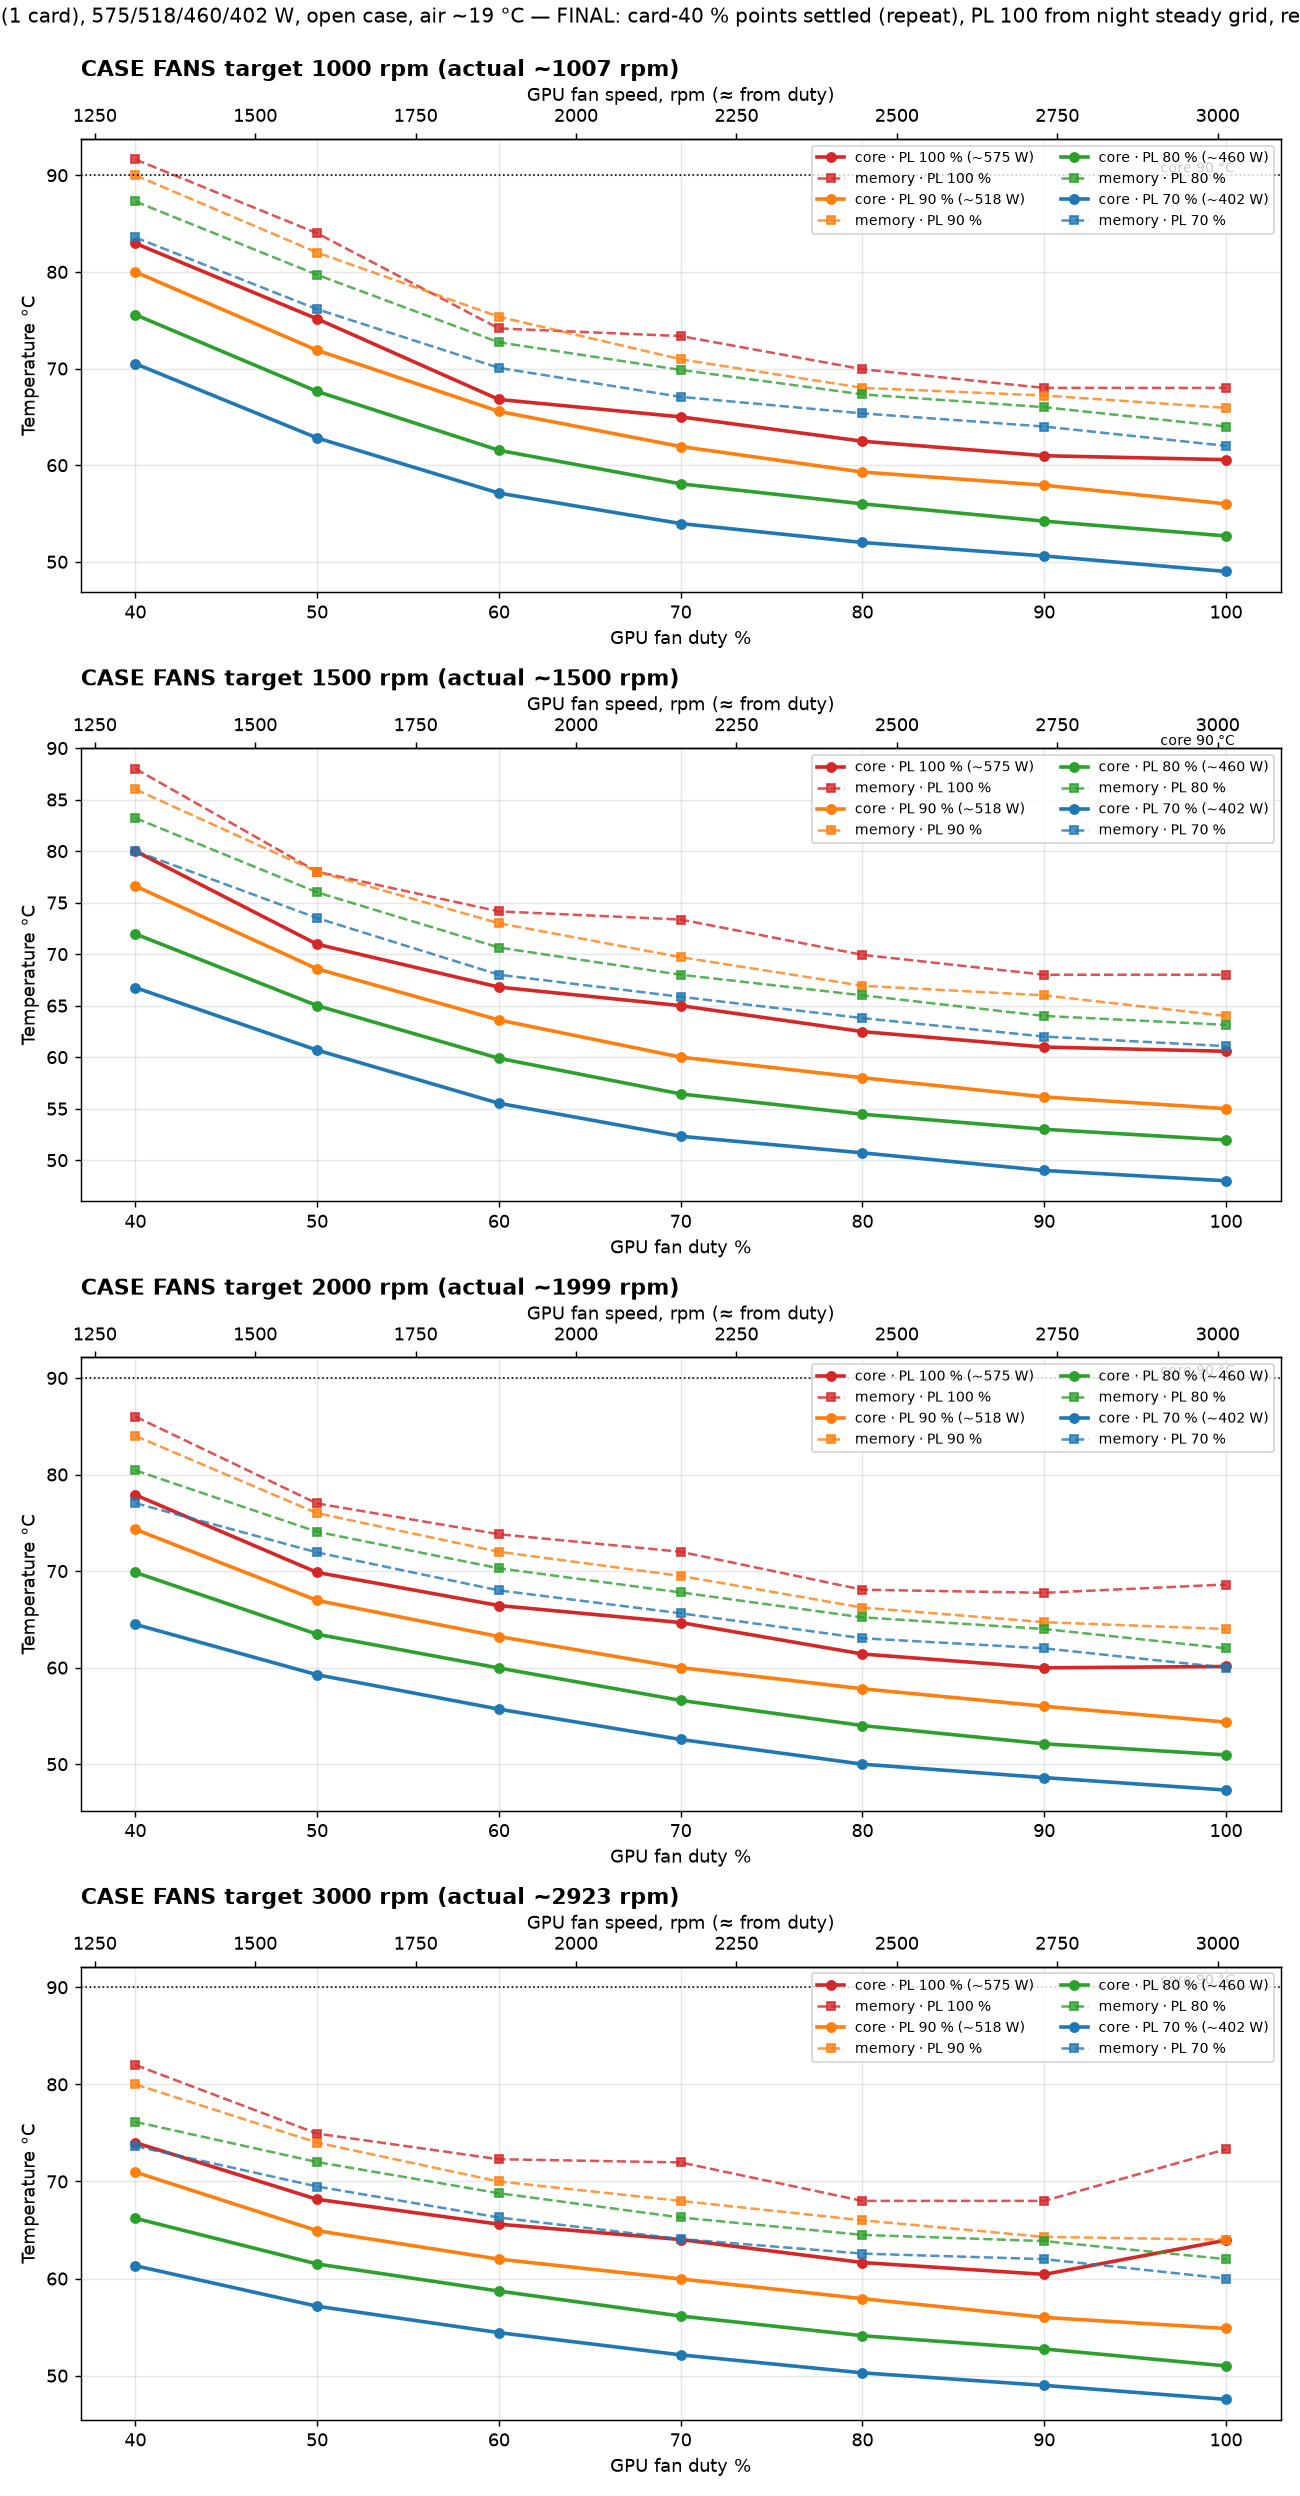

Source data for this figure (header and first rows):
load, pl_pct, gpu_pct, case_rpm_target, seconds, settled, slope_core_c_min, slope_mem_c_min, core_c_max, mem_c_max, hot_c_max, intake_c, power_w_sum, case_rpm, case_out_pct, rad_rpm, power_limit_w_sum, n, ts_end, cardA_core_c, cardA_mem_c, cardA_hot_c, cardA_clock_mhz, cardA_power_w
obie, 100, 40, 1000, 660, 0, 0.014, 0.584, 82.96, 91.64, 93.86, 19.08, 575, 1007, 26.8, 1195, 575, 28, 1792584381, 82.96, 91.64, 93.86, 2588, 575
obie, 90, 40, 1000, 60, 0, -1.84, -1.041, 80, 90, 89.92, 19.05, 518, 1007, 26.8, 1195, 518, 28, 1792584441, 80, 90, 89.92, 2479, 518
obie, 80, 40, 1000, 60, 0, -3.495, -3.377, 75.57, 87.29, 84.3, 19.04, 460, 1007, 26.8, 1195, 460, 28, 1792584501, 75.57, 87.29, 84.3, 2333, 460
obie, 70, 40, 1000, 60, 0, -3.718, -3.799, 70.5, 83.57, 77.81, 19.06, 402, 1007, 26.8, 1195, 402, 28, 1792584561, 70.5, 83.57, 77.81, 1951, 402
obie, 100, 50, 1000, 60, 0, 0.1, 0.98, 75.14, 84, 85.54, 19.1, 575, 1007, 26.8, 1195, 575, 28, 1792584621, 75.14, 84, 85.54, 2643, 575
obie, 90, 50, 1000, 60, 0, -2.014, -1.471, 71.89, 82, 80.9, 19.1, 518, 1007, 26.8, 1195, 518, 28, 1792584681, 71.89, 82, 80.9, 2533, 518
obie, 80, 50, 1000, 60, 0, -2.924, -2.091, 67.63, 79.7, 75.71, 19.13, 460, 1007, 26.8, 1195, 460, 27, 1792584741, 67.63, 79.7, 75.71, 2375, 460
obie, 70, 50, 1000, 60, 0, -3.312, -2.891, 62.82, 76.14, 69.74, 19.1, 402, 1007, 26.8, 1195, 402, 28, 1792584801, 62.82, 76.14, 69.74, 1997, 402
obie, 100, 60, 1000, 60, 0, 2.373, 0, 66.8, 74.15, 77.01, 19.1, 575, 1007, 26.8, 1195, 575, 27, 1792584861, 68.96, 76, 78.66, 2693, 575
obie, 90, 60, 1000, 60, 0, -2.182, -1.518, 65.57, 75.36, 74.49, 19.14, 518, 1007, 26.8, 1195, 518, 28, 1792584921, 65.57, 75.36, 74.49, 2562, 518
obie, 80, 60, 1000, 60, 0, -2.828, -2.76, 61.54, 72.71, 69.45, 19.13, 460, 1007, 26.8, 1195, 460, 28, 1792584981, 61.54, 72.71, 69.45, 2404, 460
obie, 70, 60, 1000, 60, 0, -2.826, -2.902, 57.11, 70.07, 63.95, 19.15, 402, 1007, 26.8, 1195, 402, 28, 1792585041, 57.11, 70.07, 63.95, 2083, 402
obie, 100, 70, 1000, 60, 0, 2.581, 2.908, 65, 73.36, 75.37, 19.11, 575, 1007, 26.8, 1195, 575, 28, 1792585101, 64.04, 71.93, 74.06, 2707, 575
obie, 90, 70, 1000, 61, 0, -0.656, -1.975, 61.93, 70.96, 70.55, 19.13, 518, 1007, 26.8, 1195, 518, 27, 1792585162, 61.93, 70.96, 70.55, 2582, 518
obie, 80, 70, 1000, 60, 0, -2.283, -0.357, 58.07, 69.86, 66.03, 19.15, 460, 1007, 26.8, 1195, 460, 28, 1792585222, 58.07, 69.86, 66.03, 2415, 460
obie, 70, 70, 1000, 60, 0, -2.64, -2.036, 53.96, 67.07, 60.8, 19.15, 402, 1007, 26.8, 1195, 402, 28, 1792585282, 53.96, 67.07, 60.8, 2094, 402
obie, 100, 80, 1000, 60, 0, 3.568, 2.111, 62.48, 69.93, 72.53, 19.15, 575, 1007, 26.8, 1195, 575, 28, 1792585342, 61.75, 68.21, 71.45, 2726, 575
obie, 90, 80, 1000, 60, 0, -1.576, -1.409, 59.29, 68, 68.09, 19.19, 518, 1007, 26.8, 1195, 518, 28, 1792585402, 59.29, 68, 68.09, 2586, 518
obie, 80, 80, 1000, 60, 0, -1.86, -1.527, 56, 67.33, 63.7, 19.16, 460, 1007, 26.8, 1195, 460, 27, 1792585462, 56, 67.33, 63.7, 2418, 460
obie, 70, 80, 1000, 60, 0, -2.282, -1.752, 52, 65.36, 58.7, 19.22, 402, 1007, 26.8, 1195, 402, 28, 1792585522, 52, 65.36, 58.7, 2114, 402
obie, 100, 90, 1000, 60, 0, 3.526, 3.69, 60.98, 68, 71.1, 19.19, 575, 1007, 26.8, 1195, 575, 28, 1792585582, 60.04, 67.43, 69.61, 2726, 575
obie, 90, 90, 1000, 60, 0, -0.691, -1.609, 57.93, 67.21, 66.4, 19.2, 518, 1007, 26.8, 1195, 518, 28, 1792585642, 57.93, 67.21, 66.4, 2585, 518
obie, 80, 90, 1000, 60, 0, -2.412, -0.391, 54.21, 66, 62.04, 19.16, 460, 1007, 26.8, 1195, 460, 28, 1792585702, 54.21, 66, 62.04, 2414, 460
obie, 70, 90, 1000, 60, 0, -2.451, -1.137, 50.61, 64, 57.16, 19.24, 402, 1007, 26.8, 1195, 402, 28, 1792585762, 50.61, 64, 57.16, 2117, 402
obie, 100, 100, 1000, 60, 0, 3.804, 2.91, 60.57, 68, 70.38, 19.2, 575, 1007, 26.8, 1195, 575, 28, 1792585822, 58.93, 66, 67.96, 2722, 575
obie, 90, 100, 1000, 60, 0, -1.31, -0.094, 56, 65.93, 64.53, 19.2, 518, 1007, 26.8, 1195, 518, 27, 1792585882, 56, 65.93, 64.53, 2585, 518
obie, 80, 100, 1000, 60, 0, -1.998, -1.578, 52.68, 64, 60.13, 19.2, 460, 1007, 26.8, 1195, 460, 28, 1792585942, 52.68, 64, 60.13, 2412, 460
obie, 70, 100, 1000, 60, 0, -1.669, -1.754, 49, 62, 55.29, 19.22, 402, 1007, 26.8, 1195, 402, 28, 1792586002, 49, 62, 55.29, 2099, 402
obie, 100, 40, 1500, 545, 1, 0.038, 0, 80, 88, 90.7, 19.35, 575, 1504, 43.6, 1200, 575, 28, 1792591609, 80, 88, 90.7, 2613, 575
obie, 90, 40, 1500, 75, 0, -1.868, -2.324, 76.61, 86, 86.16, 19.32, 518, 1504, 43.6, 1200, 518, 28, 1792591684, 76.61, 86, 86.16, 2501, 518
obie, 80, 40, 1500, 75, 0, -2.404, -3.292, 71.96, 83.21, 80.52, 19.28, 460, 1504, 43.6, 1200, 460, 28, 1792591759, 71.96, 83.21, 80.52, 2360, 460
obie, 70, 40, 1500, 75, 0, -3.041, -2.354, 66.75, 80, 74.05, 19.26, 402, 1504, 43.6, 1200, 402, 28, 1792591834, 66.75, 80, 74.05, 1975, 402
obie, 100, 50, 1500, 60, 0, 2.826, 2.661, 70.96, 78, 81.17, 19.26, 575, 1509, 44, 1204, 575, 28, 1792586302, 70.96, 78, 81.17, 2687, 575
obie, 90, 50, 1500, 60, 0, -1.343, 0, 68.57, 78, 77.59, 19.26, 517.9, 1509, 44, 1196, 518, 28, 1792586362, 68.57, 78, 77.59, 2548, 517.9
obie, 80, 50, 1500, 60, 0, -1.946, -2.186, 65, 76, 72.79, 19.25, 460, 1509, 44, 1195, 460, 27, 1792586422, 65, 76, 72.79, 2383, 460
obie, 70, 50, 1500, 60, 0, -2.919, -3.329, 60.68, 73.5, 67.41, 19.24, 402, 1498, 44, 1195, 402, 28, 1792586482, 60.68, 73.5, 67.41, 2005, 402
obie, 100, 60, 1500, 60, 0, 1.753, 1.127, 66.8, 74.15, 77.01, 19.25, 575, 1498, 44, 1199, 575, 28, 1792586542, 66.86, 74, 76.36, 2702, 575
obie, 90, 60, 1500, 60, 0, -1.747, -2.138, 63.61, 73, 72.27, 19.25, 518, 1498, 44, 1195, 518, 28, 1792586602, 63.61, 73, 72.27, 2567, 518
obie, 80, 60, 1500, 60, 0, -2.015, -2.585, 59.89, 70.64, 67.5, 19.25, 460, 1498, 44, 1195, 460, 28, 1792586662, 59.89, 70.64, 67.5, 2412, 460
obie, 70, 60, 1500, 60, 0, -2.931, -2.983, 55.52, 68, 62.26, 19.3, 402, 1498, 44, 1195, 402, 27, 1792586722, 55.52, 68, 62.26, 2082, 402
obie, 100, 70, 1500, 60, 0, 3.127, 2.838, 65, 73.36, 75.37, 19.18, 575, 1498, 44, 1195, 575, 28, 1792586782, 62.82, 70, 72.21, 2725, 575
obie, 90, 70, 1500, 60, 0, -1.53, -0.602, 60, 69.71, 68.62, 19.2, 518, 1498, 44, 1195, 518, 28, 1792586842, 60, 69.71, 68.62, 2588, 518
obie, 80, 70, 1500, 60, 0, -2.24, -0.396, 56.43, 68, 64.14, 19.24, 460, 1498, 44, 1195, 460, 28, 1792586902, 56.43, 68, 64.14, 2419, 460
obie, 70, 70, 1500, 60, 0, -2.611, -0.809, 52.32, 65.86, 59.02, 19.24, 402, 1498, 44, 1195, 402, 28, 1792586962, 52.32, 65.86, 59.02, 2119, 402
obie, 100, 80, 1500, 60, 0, 3.868, 2.595, 62.48, 69.93, 72.53, 19.22, 575, 1498, 44, 1195, 575, 27, 1792587022, 60.37, 67.19, 69.72, 2730, 575
obie, 90, 80, 1500, 60, 0, -1.177, -2.065, 58, 66.93, 66.55, 19.23, 518, 1498, 44, 1184, 518, 28, 1792587082, 58, 66.93, 66.55, 2595, 518
obie, 80, 80, 1500, 60, 0, -2.167, -0.195, 54.46, 66, 62.18, 19.24, 460, 1498, 44, 1184, 460, 28, 1792587142, 54.46, 66, 62.18, 2429, 460
obie, 70, 80, 1500, 60, 0, -2.208, -1.108, 50.71, 63.79, 57.16, 19.32, 402, 1498, 44, 1184, 402, 28, 1792587202, 50.71, 63.79, 57.16, 2147, 402
obie, 100, 90, 1500, 60, 0, 3.72, 3.698, 60.98, 68, 71.1, 19.23, 575, 1498, 44, 1184, 575, 28, 1792587262, 59, 65.93, 68.22, 2736, 575
obie, 90, 90, 1500, 60, 0, -1.825, 0, 56.14, 66, 64.88, 19.29, 518, 1498, 44, 1184, 518, 28, 1792587322, 56.14, 66, 64.88, 2589, 518
obie, 80, 90, 1500, 60, 0, -1.879, -2.002, 53, 64, 60.58, 19.27, 460, 1498, 44, 1184, 460, 28, 1792587382, 53, 64, 60.58, 2421, 460
obie, 70, 90, 1500, 60, 0, -2.387, -2.521, 49, 62, 55.62, 19.28, 402, 1498, 44, 1184, 402, 28, 1792587442, 49, 62, 55.62, 2138, 402
obie, 100, 100, 1500, 60, 0, 4.086, 2.069, 60.57, 68, 70.38, 19.26, 575, 1498, 44, 1184, 575, 28, 1792587502, 57.68, 64, 66.82, 2726, 575
obie, 90, 100, 1500, 60, 0, -1.727, -0.18, 55, 64, 63.49, 19.28, 518, 1498, 44, 1184, 518, 28, 1792587562, 55, 64, 63.49, 2589, 518
obie, 80, 100, 1500, 60, 0, -1.576, -1.81, 51.96, 63.14, 59.15, 19.23, 460, 1498, 44, 1184, 460, 28, 1792587622, 51.96, 63.14, 59.15, 2417, 460
obie, 70, 100, 1500, 60, 0, -2.211, -2.09, 48, 61.07, 54.29, 19.29, 402, 1498, 44, 1184, 402, 28, 1792587682, 48, 61.07, 54.29, 2116, 402
obie, 100, 40, 2000, 344, 0, -0.058, 0.255, 77.89, 86, 88.26, 19.32, 574.9, 2004, 62.5, 1205, 575, 28, 1792592178, 77.89, 86, 88.26, 2622, 574.9
obie, 90, 40, 2000, 75, 0, -1.912, -1.161, 74.32, 84, 83.83, 19.35, 518, 2004, 62.5, 1200, 518, 28, 1792592253, 74.32, 84, 83.83, 2513, 518
obie, 80, 40, 2000, 75, 0, -2.515, -3.065, 69.86, 80.43, 78.09, 19.29, 460, 2004, 62.5, 1200, 460, 28, 1792592328, 69.86, 80.43, 78.09, 2370, 460
obie, 70, 40, 2000, 76, 0, -3.008, -3.434, 64.48, 77.04, 71.56, 19.3, 402, 2004, 62.5, 1200, 402, 27, 1792592404, 64.48, 77.04, 71.56, 1990, 402
... 52 more rows
